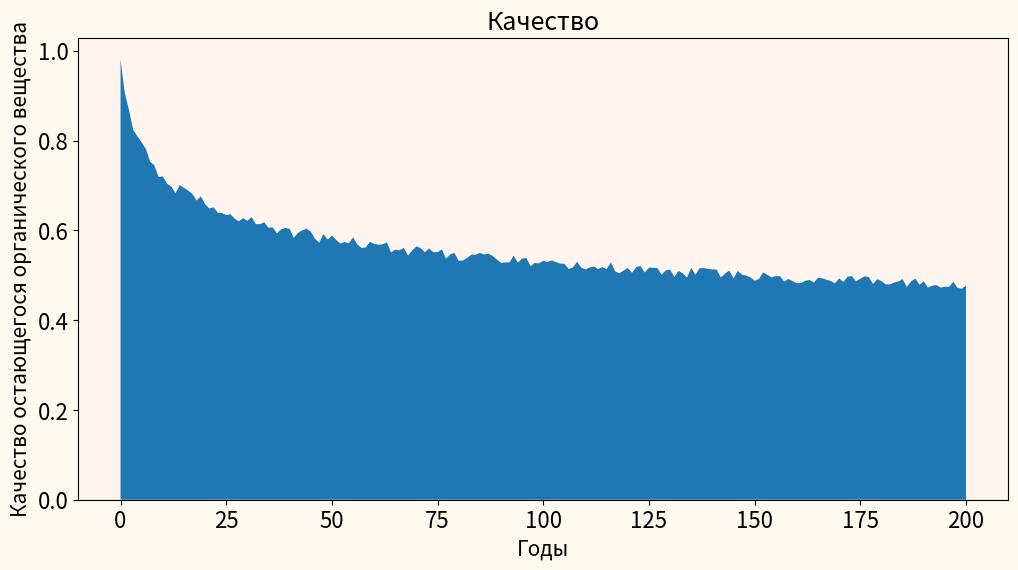

Generate this figure with matplotlib: (Note: this script raises an exception after producing the figure.)
import math as m
import matplotlib.pyplot as plt
import random

########################################################Входные параметры модели########################################################

l=20#Титлянова и др., 2018
e0=0.303#Menicheti et. al, 2019
q0=0.98#Menicheti et. al, 2019
h11=0.31#Menicheti et. al, 2019
u0=0.49#калибруемый параметр 
Re=1#калибруемый параметр (rtemp*rmoist)
b0=6.75##Menicheti et. al, 2019 (локальный параметр)
x=27#содержание ила, %, реестр почвенных ресурсов, 2014
Css=100#Щепаченко и др., 2017
qtM=[]
tM=[]
CtM=[]
CptM=[]

########################################################Промежуточные элементы########################################################

b=b0+0.01*x#параметр b показывает то, насколько быстро изменяется скорость прироста биомассы при изм. качества
qss=q0*(1-e0-h11*e0*b)/(1-e0-h11*e0*(b-1))
Cpss=l*(e0/(u0*q0**b))#содержание фракции растительного материала в почве (plant-derived material) в р.с.

########################################################Циклы разложения########################################################

t=0
while t <=200:
    Re=random.uniform(0.7, 0.98)
    qt=q0/(1+b*h11*u0*Re*t*q0**b)**(1/b)#снижение качества со временем
    Cpt=Cpss*m.exp(-t*(e0/(u0*q0**b)))#изменение содержания фракции растительного материала
    Ct=Css*(qt/q0)**(abs((1-e0)/(h11*e0))-b)#изменение содержания 
    CtM.append(Ct)
    CptM.append(Cpt)
    qtM.append(qt)
    tM.append(t)
    t+=1
    
########################################################Визуализация########################################################

def plotFIN(Years,Store,title,Xlab,Ylab):
    fig, ax = plt.subplots()
    ax.stackplot(Years, Store)
    fig.set_figwidth(12)   
    fig.set_figheight(6)   
    fig.set_facecolor('floralwhite')
    ax.set_facecolor('seashell')
    ax.set_ylabel(Ylab,fontsize=15)
    ax.set_xlabel(Xlab,fontsize=15)
    ax.set_title(title,fontsize=18)
    plt.tick_params(axis='both', which='major', labelsize=16)
    plt.show()
    fig.savefig('C:/Users/<user>/Desktop/модель/plots/'+str(title))
plotFIN(tM,qtM,'Качество','Годы','Качество остающегося органического вещества')
plotFIN(tM,CtM,'Запасы Сорг','Годы','Сорг, т/га')

fig, ax = plt.subplots() 
ax.stackplot(tM, CptM)
fig.set_figwidth(12)   
fig.set_figheight(6)   
fig.set_facecolor('floralwhite')
ax.set_facecolor('seashell')
ax.set_xlabel('Years',fontsize=15)
ax.set_title('remaining plant fraction',fontsize=18)
plt.tick_params(axis='both', which='major', labelsize=16)
plt.xlim([0, 10])
plt.show()
fig.savefig('C:/Users/<user>/Desktop/модель/plots/'+'Remaining plant fraction')
